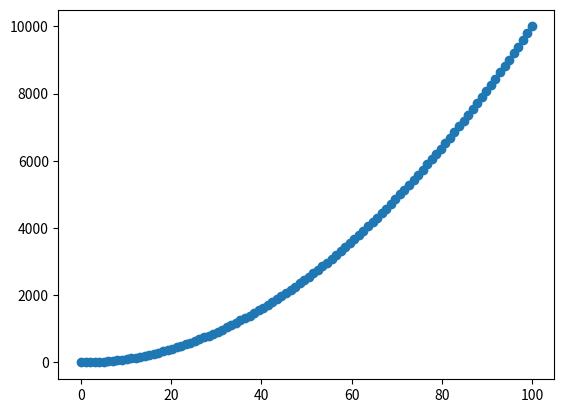

Reproduce this figure in Python.
# %%
import matplotlib.pyplot as plt
import numpy as np

# %%
x = np.linspace(0, 100, 100) 
y = x**2

# %%
plot = plt.scatter(x, y)
plt.show()

# %%

